Image classification data set "Borders" (frankbydefault/tumor-detector-notebook on GitHub). Class labels (4): glioma, meningioma, no tumor, pituitary tumor.

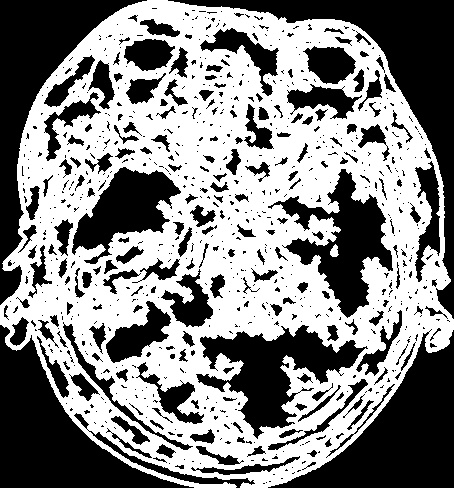
Label: glioma

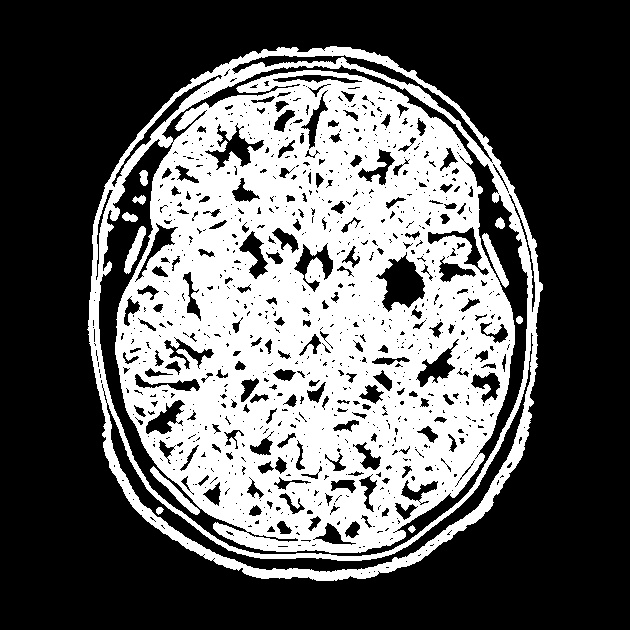
Label: no tumor

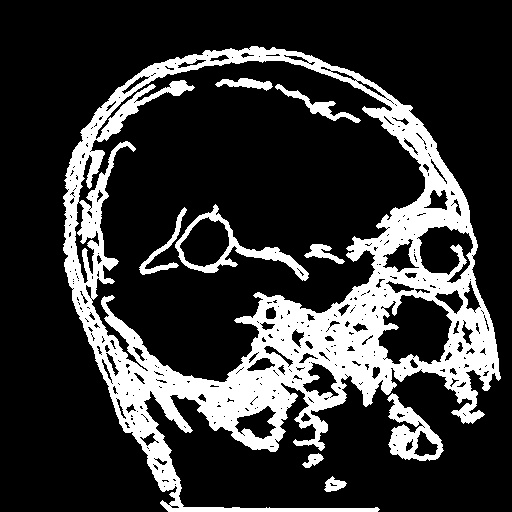
Label: meningioma

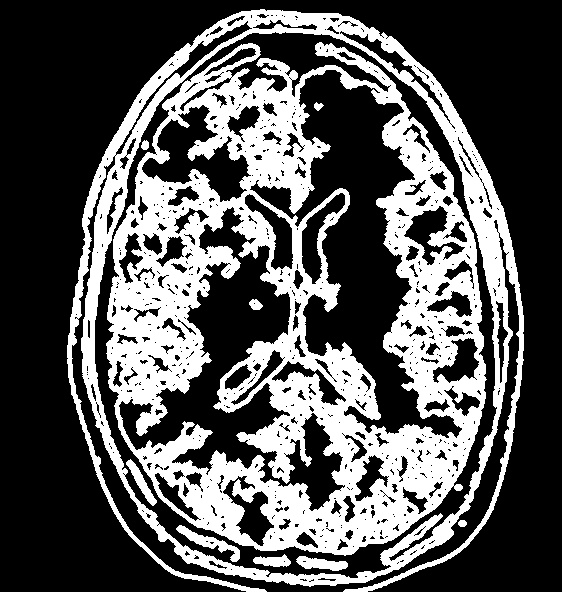
Label: no tumor

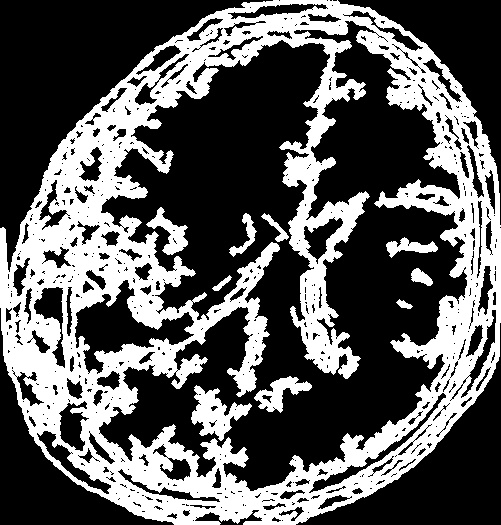
Label: glioma

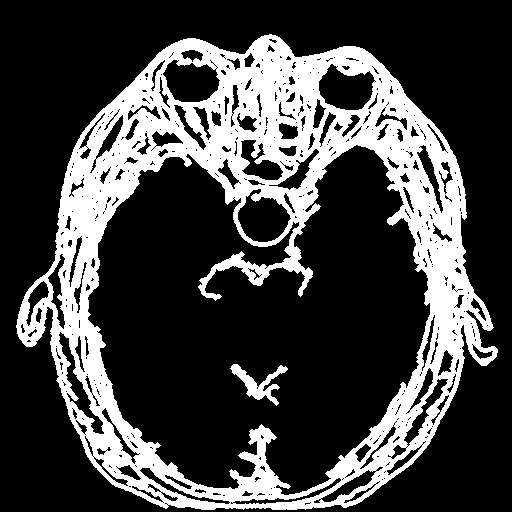
Label: pituitary tumor
